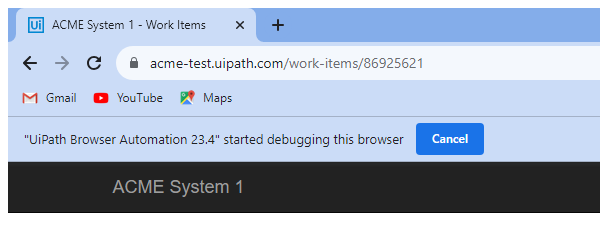
Task: Robotic Enterprise Framework
Workflow: System1_GetClientDetails

Step 1: Attach Browser 'chrome.exe ACME' in window 'ACME System 1 - Work Items' (chrome.exe)

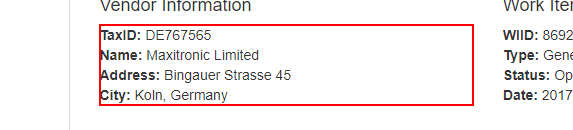
Step 2: get-text from the paragraph
